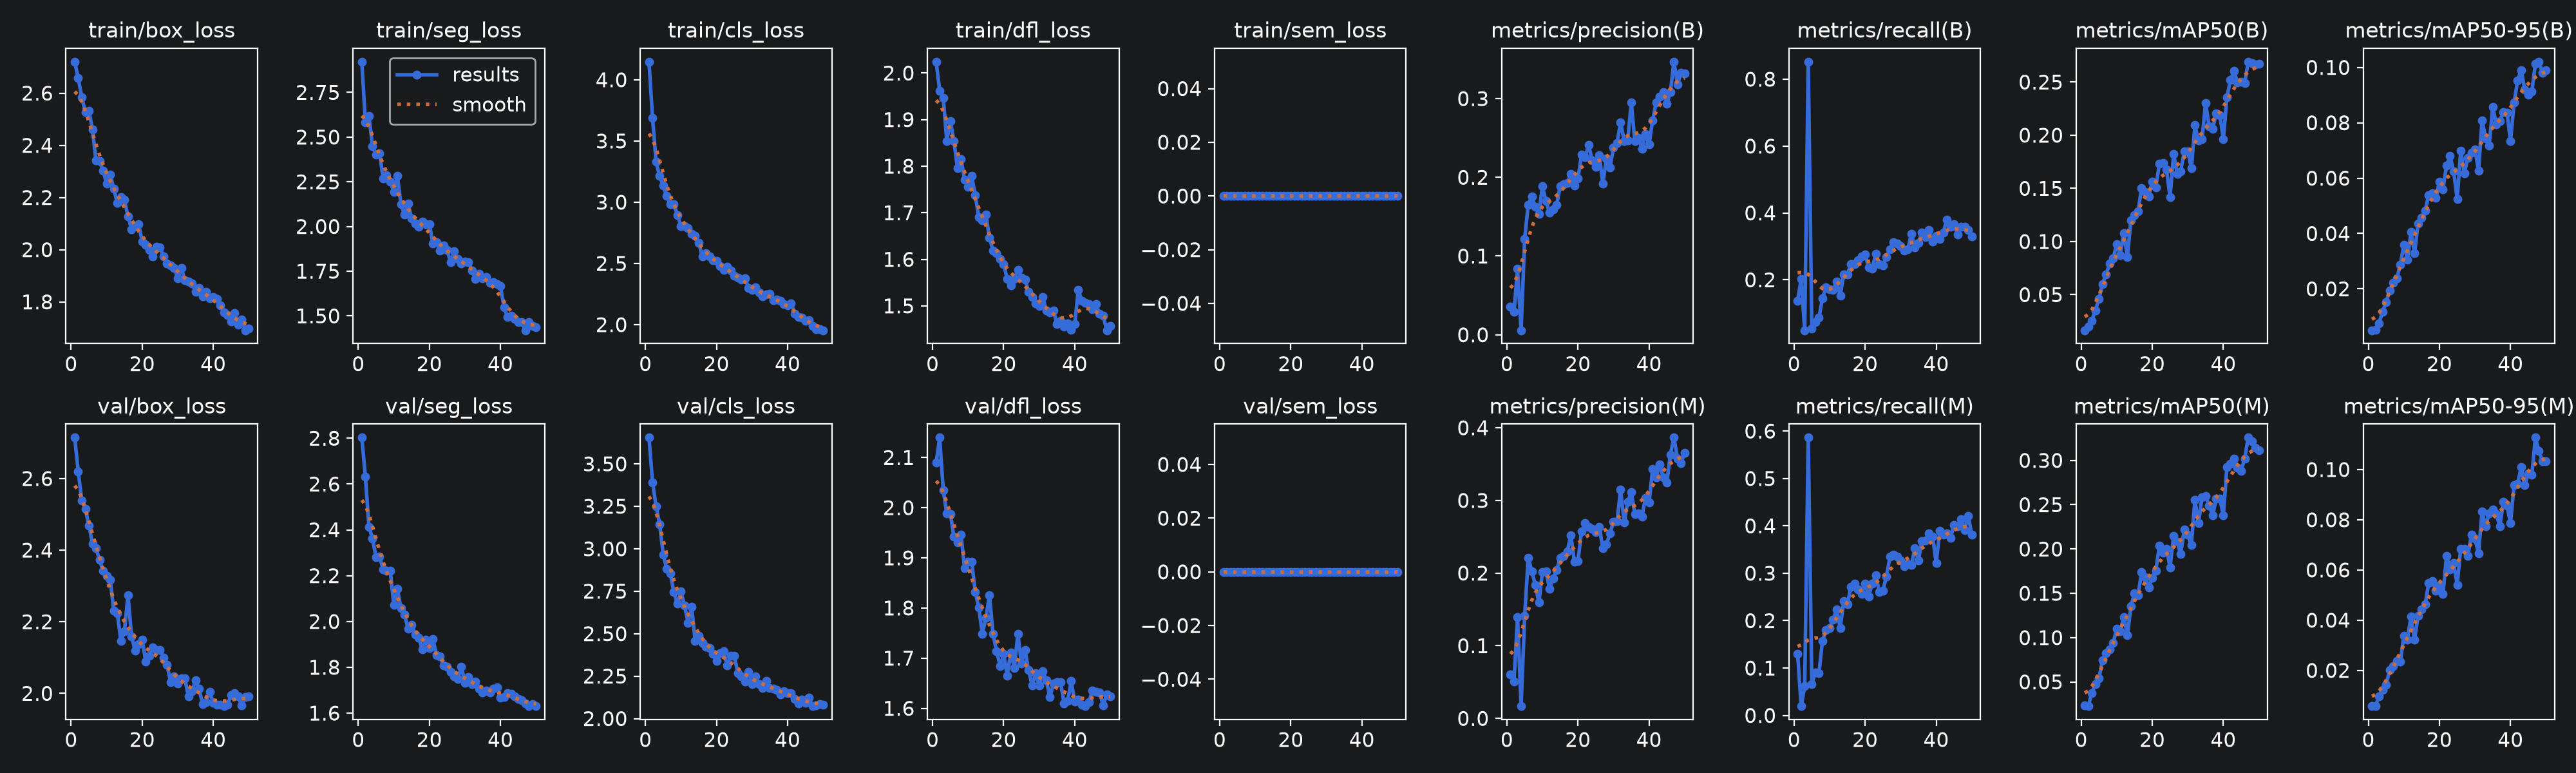

The data file committed next to this chart (first rows):
epoch, time, train/box_loss, train/seg_loss, train/cls_loss, train/dfl_loss, train/sem_loss, metrics/precision(B), metrics/recall(B), metrics/mAP50(B), metrics/mAP50-95(B), metrics/precision(M), metrics/recall(M), metrics/mAP50(M), metrics/mAP50-95(M), val/box_loss, val/seg_loss, val/cls_loss, val/dfl_loss, val/sem_loss, lr/pg0, lr/pg1, lr/pg2
1, 70.36, 2.72, 2.921, 4.147, 2.024, 0, 0.03559, 0.1379, 0.01653, 0.00504, 0.06031, 0.1305, 0.02364, 0.00578, 2.714, 2.803, 3.655, 2.09, 0, 0.0006653, 0.0006653, 0.0006653
2, 135.6, 2.657, 2.582, 3.69, 1.962, 0, 0.0289, 0.202, 0.02, 0.00522, 0.05118, 0.0197, 0.02269, 0.00579, 2.62, 2.631, 3.392, 2.14, 0, 0.001306, 0.001306, 0.001306
3, 203.2, 2.584, 2.619, 3.329, 1.947, 0, 0.08379, 0.04926, 0.0257, 0.00757, 0.1396, 0.06158, 0.03747, 0.00967, 2.539, 2.413, 3.25, 2.035, 0, 0.00192, 0.00192, 0.00192
4, 266.9, 2.527, 2.45, 3.215, 1.854, 0, 0.00577, 0.8522, 0.0352, 0.0116, 0.01693, 0.5862, 0.0476, 0.01219, 2.515, 2.362, 3.145, 1.988, 0, 0.001881, 0.001881, 0.001881
5, 330.8, 2.533, 2.401, 3.134, 1.897, 0, 0.1218, 0.05419, 0.04585, 0.01525, 0.1408, 0.0665, 0.05428, 0.01425, 2.468, 2.279, 2.967, 1.988, 0, 0.001842, 0.001842, 0.001842
6, 394.5, 2.461, 2.411, 3.05, 1.854, 0, 0.1651, 0.07389, 0.06019, 0.01932, 0.221, 0.09113, 0.07414, 0.0202, 2.419, 2.283, 2.88, 1.942, 0, 0.001802, 0.001802, 0.001802
7, 461.8, 2.341, 2.269, 2.983, 1.796, 0, 0.1754, 0.08621, 0.06917, 0.02228, 0.2026, 0.08867, 0.08271, 0.02166, 2.405, 2.228, 2.854, 1.931, 0, 0.001762, 0.001762, 0.001762
8, 525.9, 2.339, 2.285, 2.986, 1.815, 0, 0.1625, 0.1453, 0.07909, 0.0237, 0.1839, 0.1576, 0.08693, 0.02372, 2.372, 2.222, 2.745, 1.947, 0, 0.001723, 0.001723, 0.001723
9, 590.4, 2.303, 2.251, 2.895, 1.771, 0, 0.1535, 0.1773, 0.08403, 0.02871, 0.1595, 0.1798, 0.09373, 0.02355, 2.342, 2.221, 2.676, 1.88, 0, 0.001683, 0.001683, 0.001683
10, 654, 2.253, 2.194, 2.807, 1.756, 0, 0.1884, 0.1724, 0.09776, 0.03602, 0.2019, 0.1847, 0.1104, 0.03386, 2.329, 2.071, 2.748, 1.892, 0, 0.001644, 0.001644, 0.001644
11, 716.1, 2.288, 2.281, 2.807, 1.779, 0, 0.1699, 0.1699, 0.08747, 0.03066, 0.2019, 0.202, 0.1074, 0.03232, 2.317, 2.142, 2.666, 1.892, 0, 0.001604, 0.001604, 0.001604
12, 778.3, 2.234, 2.125, 2.79, 1.738, 0, 0.1551, 0.1946, 0.1077, 0.04052, 0.1787, 0.2241, 0.1235, 0.04151, 2.23, 2.058, 2.565, 1.832, 0, 0.001564, 0.001564, 0.001564
13, 840.2, 2.178, 2.067, 2.744, 1.69, 0, 0.1593, 0.1527, 0.08569, 0.03283, 0.1926, 0.1847, 0.1028, 0.03226, 2.224, 2.032, 2.66, 1.801, 0, 0.001525, 0.001525, 0.001525
14, 902.7, 2.202, 2.13, 2.727, 1.684, 0, 0.1648, 0.2167, 0.1201, 0.04357, 0.2037, 0.2414, 0.1352, 0.04163, 2.146, 1.968, 2.456, 1.749, 0, 0.001485, 0.001485, 0.001485
15, 983.5, 2.191, 2.046, 2.67, 1.696, 0, 0.1889, 0.2157, 0.1247, 0.04558, 0.2212, 0.234, 0.1504, 0.04433, 2.173, 1.986, 2.489, 1.78, 0, 0.001446, 0.001446, 0.001446
16, 1056, 2.128, 2.015, 2.558, 1.646, 0, 0.1911, 0.2463, 0.1282, 0.04832, 0.2238, 0.2709, 0.1478, 0.04641, 2.275, 1.944, 2.447, 1.826, 0, 0.001406, 0.001406, 0.001406
17, 1118, 2.079, 1.999, 2.582, 1.619, 0, 0.1925, 0.2463, 0.1505, 0.05395, 0.2302, 0.2783, 0.1742, 0.05482, 2.159, 1.93, 2.424, 1.748, 0, 0.001366, 0.001366, 0.001366
18, 1179, 2.09, 2.027, 2.557, 1.614, 0, 0.2046, 0.2586, 0.1465, 0.05458, 0.2524, 0.266, 0.1678, 0.05556, 2.119, 1.878, 2.417, 1.714, 0, 0.001327, 0.001327, 0.001327
19, 1241, 2.097, 2.012, 2.524, 1.601, 0, 0.1897, 0.2709, 0.1426, 0.05279, 0.2158, 0.2562, 0.1569, 0.05184, 2.137, 1.919, 2.38, 1.685, 0, 0.001287, 0.001287, 0.001287
20, 1302, 2.03, 2.014, 2.521, 1.59, 0, 0.1988, 0.2759, 0.1563, 0.05865, 0.2169, 0.2783, 0.1678, 0.05372, 2.15, 1.884, 2.338, 1.708, 0, 0.001248, 0.001248, 0.001248
21, 1364, 2.02, 1.903, 2.48, 1.558, 0, 0.2284, 0.2364, 0.1508, 0.05598, 0.2572, 0.2512, 0.1757, 0.05042, 2.089, 1.923, 2.385, 1.665, 0, 0.001208, 0.001208, 0.001208
22, 1426, 1.999, 1.913, 2.447, 1.544, 0, 0.2257, 0.234, 0.1731, 0.06456, 0.2685, 0.2783, 0.2036, 0.06563, 2.106, 1.853, 2.396, 1.711, 0, 0.001168, 0.001168, 0.001168
23, 1487, 1.973, 1.867, 2.474, 1.557, 0, 0.2409, 0.2783, 0.1741, 0.06796, 0.2638, 0.2956, 0.1957, 0.06028, 2.128, 1.847, 2.312, 1.681, 0, 0.001129, 0.001129, 0.001129
24, 1549, 2.01, 1.893, 2.442, 1.577, 0, 0.2219, 0.2463, 0.1677, 0.06249, 0.2609, 0.2611, 0.2004, 0.06266, 2.121, 1.807, 2.37, 1.748, 0, 0.001089, 0.001089, 0.001089
25, 1610, 2.009, 1.87, 2.399, 1.56, 0, 0.213, 0.2438, 0.1416, 0.05247, 0.2566, 0.2636, 0.1794, 0.05414, 2.122, 1.802, 2.368, 1.689, 0, 0.00105, 0.00105, 0.00105
26, 1673, 1.974, 1.799, 2.386, 1.557, 0, 0.2281, 0.2678, 0.1822, 0.06989, 0.2638, 0.2931, 0.2144, 0.06854, 2.099, 1.781, 2.268, 1.717, 0, 0.00101, 0.00101, 0.00101
27, 1734, 1.946, 1.861, 2.367, 1.531, 0, 0.1919, 0.2906, 0.1638, 0.06181, 0.234, 0.335, 0.2085, 0.06853, 2.079, 1.76, 2.247, 1.676, 0, 0.0009704, 0.0009704, 0.0009704
28, 1797, 1.94, 1.817, 2.38, 1.52, 0, 0.2238, 0.3125, 0.1663, 0.06729, 0.2394, 0.3399, 0.1941, 0.06559, 2.031, 1.748, 2.217, 1.646, 0, 0.0009308, 0.0009308, 0.0009308
29, 1860, 1.931, 1.794, 2.302, 1.506, 0, 0.2125, 0.3079, 0.1845, 0.06917, 0.2547, 0.335, 0.222, 0.07396, 2.047, 1.803, 2.276, 1.669, 0, 0.0008912, 0.0008912, 0.0008912
30, 1924, 1.891, 1.805, 2.282, 1.5, 0, 0.2376, 0.3005, 0.185, 0.07028, 0.2706, 0.3276, 0.216, 0.07247, 2.028, 1.732, 2.205, 1.646, 0, 0.0008516, 0.0008516, 0.0008516
31, 1986, 1.93, 1.802, 2.304, 1.52, 0, 0.2436, 0.2882, 0.1688, 0.06271, 0.2716, 0.3153, 0.2046, 0.06663, 2.041, 1.757, 2.248, 1.674, 0, 0.000812, 0.000812, 0.000812
32, 2048, 1.883, 1.755, 2.262, 1.49, 0, 0.2699, 0.2906, 0.2094, 0.08094, 0.3147, 0.3202, 0.2554, 0.08329, 2.041, 1.728, 2.203, 1.656, 0, 0.0007724, 0.0007724, 0.0007724
33, 2109, 1.879, 1.706, 2.23, 1.486, 0, 0.2458, 0.3374, 0.1949, 0.07429, 0.2696, 0.3177, 0.2289, 0.07746, 1.992, 1.738, 2.18, 1.622, 0, 0.0007328, 0.0007328, 0.0007328
34, 2171, 1.871, 1.735, 2.246, 1.49, 0, 0.2472, 0.298, 0.196, 0.07184, 0.2984, 0.3522, 0.2585, 0.08265, 2.006, 1.708, 2.221, 1.649, 0, 0.0006932, 0.0006932, 0.0006932
35, 2232, 1.839, 1.711, 2.251, 1.461, 0, 0.2951, 0.3103, 0.2304, 0.08566, 0.3115, 0.3276, 0.2601, 0.08416, 2.036, 1.69, 2.18, 1.652, 0, 0.0006536, 0.0006536, 0.0006536
36, 2298, 1.853, 1.717, 2.2, 1.469, 0, 0.2459, 0.3424, 0.2084, 0.07949, 0.2812, 0.3681, 0.249, 0.08221, 2.013, 1.699, 2.177, 1.652, 0, 0.000614, 0.000614, 0.000614
37, 2367, 1.82, 1.684, 2.206, 1.456, 0, 0.2505, 0.3276, 0.2061, 0.08071, 0.2825, 0.3695, 0.2382, 0.07745, 1.97, 1.689, 2.169, 1.61, 0, 0.0005744, 0.0005744, 0.0005744
38, 2431, 1.84, 1.688, 2.197, 1.463, 0, 0.2364, 0.3498, 0.2206, 0.08389, 0.2781, 0.3842, 0.2567, 0.08708, 1.975, 1.708, 2.144, 1.614, 0, 0.0005348, 0.0005348, 0.0005348
39, 2492, 1.813, 1.679, 2.169, 1.448, 0, 0.2552, 0.3153, 0.219, 0.08373, 0.3035, 0.3769, 0.2572, 0.08569, 2.004, 1.711, 2.163, 1.654, 0, 0.0004952, 0.0004952, 0.0004952
40, 2552, 1.819, 1.667, 2.16, 1.46, 0, 0.2417, 0.3325, 0.1961, 0.07332, 0.297, 0.3215, 0.2379, 0.07855, 1.974, 1.669, 2.151, 1.613, 0, 0.0004556, 0.0004556, 0.0004556
41, 2612, 1.812, 1.55, 2.176, 1.534, 0, 0.2722, 0.3227, 0.2354, 0.08724, 0.343, 0.3892, 0.2922, 0.09387, 1.969, 1.672, 2.149, 1.618, 0, 0.000416, 0.000416, 0.000416
42, 2675, 1.787, 1.493, 2.09, 1.511, 0, 0.2951, 0.3424, 0.252, 0.09519, 0.3319, 0.3818, 0.2959, 0.09433, 1.969, 1.688, 2.114, 1.607, 0, 0.0003764, 0.0003764, 0.0003764
43, 2732, 1.76, 1.501, 2.063, 1.507, 0, 0.3022, 0.3793, 0.2602, 0.09907, 0.3499, 0.3842, 0.3017, 0.1009, 1.964, 1.684, 2.088, 1.604, 0, 0.0003368, 0.0003368, 0.0003368
44, 2788, 1.749, 1.483, 2.059, 1.504, 0, 0.3086, 0.3596, 0.2494, 0.09205, 0.3319, 0.3745, 0.2919, 0.0938, 1.968, 1.672, 2.113, 1.612, 0, 0.0002972, 0.0002972, 0.0002972
45, 2844, 1.724, 1.467, 2.03, 1.493, 0, 0.2933, 0.367, 0.2502, 0.09014, 0.3244, 0.4015, 0.2881, 0.09848, 1.996, 1.661, 2.094, 1.636, 0, 0.0002576, 0.0002576, 0.0002576
46, 2900, 1.756, 1.464, 2.038, 1.504, 0, 0.3081, 0.335, 0.249, 0.09122, 0.3633, 0.399, 0.3022, 0.0978, 2.001, 1.657, 2.122, 1.633, 0, 0.000218, 0.000218, 0.000218
47, 2956, 1.714, 1.42, 1.99, 1.483, 0, 0.3468, 0.3583, 0.2691, 0.1013, 0.3865, 0.4138, 0.3257, 0.1127, 1.991, 1.641, 2.073, 1.632, 0, 0.0001784, 0.0001784, 0.0001784
48, 3014, 1.732, 1.467, 1.962, 1.479, 0, 0.3181, 0.3596, 0.268, 0.1021, 0.3579, 0.3916, 0.3218, 0.1075, 1.967, 1.631, 2.078, 1.606, 0, 0.0001388, 0.0001388, 0.0001388
49, 3075, 1.691, 1.445, 1.963, 1.448, 0, 0.3329, 0.3498, 0.2663, 0.09812, 0.3513, 0.4212, 0.3146, 0.1033, 1.99, 1.639, 2.085, 1.628, 0, 9.92e-05, 9.92e-05, 9.92e-05
50, 3138, 1.699, 1.435, 1.954, 1.457, 0, 0.3317, 0.3301, 0.2673, 0.09903, 0.3655, 0.3818, 0.3114, 0.1032, 1.991, 1.631, 2.083, 1.623, 0, 5.96e-05, 5.96e-05, 5.96e-05
